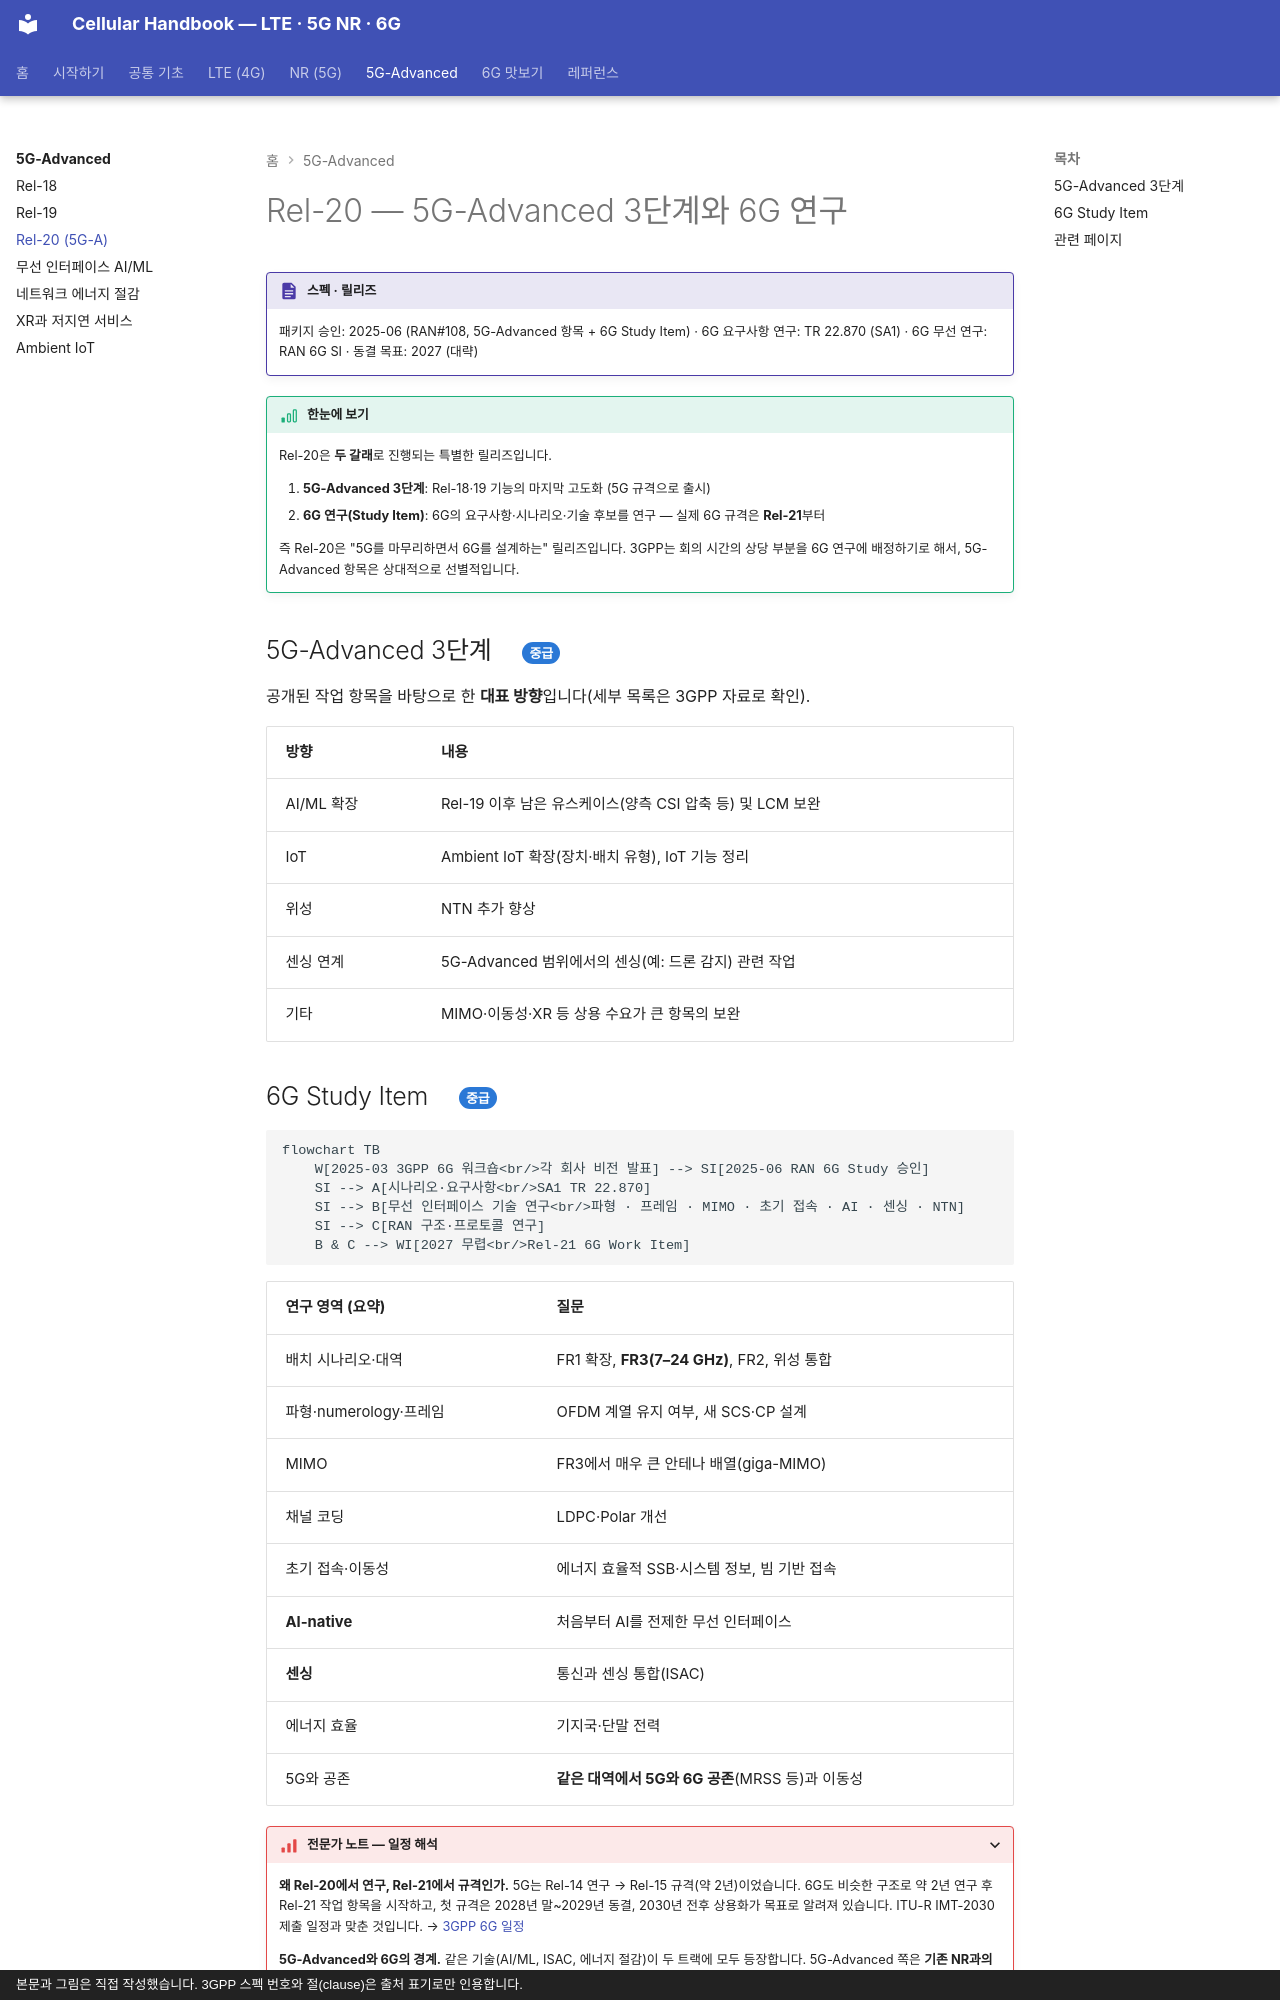

repository: goodhosup/cellular · page: advanced5g/rel20/index.html · generator: mkdocs · copyright: 본문과 그림은 직접 작성했습니다. 3GPP 스펙 번호와 절(clause)은 출처 표기로만 인용합니다.

# Rel-20 — 5G-Advanced 3단계와 6G 연구

!!! spec "스펙 · 릴리즈"
    패키지 승인: 2025-06 (RAN#108, 5G-Advanced 항목 + 6G Study Item) · 6G 요구사항 연구: TR 22.870 (SA1) · 6G 무선 연구: RAN 6G SI · 동결 목표: 2027 (대략)

!!! basic "한눈에 보기"
    Rel-20은 **두 갈래**로 진행되는 특별한 릴리즈입니다.

    1. **5G-Advanced 3단계**: Rel-18·19 기능의 마지막 고도화 (5G 규격으로 출시)
    2. **6G 연구(Study Item)**: 6G의 요구사항·시나리오·기술 후보를 연구 — 실제 6G 규격은 **Rel-21**부터

    즉 Rel-20은 "5G를 마무리하면서 6G를 설계하는" 릴리즈입니다. 3GPP는 회의 시간의 상당 부분을 6G 연구에 배정하기로 해서, 5G-Advanced 항목은 상대적으로 선별적입니다.

## 5G-Advanced 3단계 { .l2 }

공개된 작업 항목을 바탕으로 한 **대표 방향**입니다(세부 목록은 3GPP 자료로 확인).

| 방향 | 내용 |
|---|---|
| AI/ML 확장 | Rel-19 이후 남은 유스케이스(양측 CSI 압축 등) 및 LCM 보완 |
| IoT | Ambient IoT 확장(장치·배치 유형), IoT 기능 정리 |
| 위성 | NTN 추가 향상 |
| 센싱 연계 | 5G-Advanced 범위에서의 센싱(예: 드론 감지) 관련 작업 |
| 기타 | MIMO·이동성·XR 등 상용 수요가 큰 항목의 보완 |
